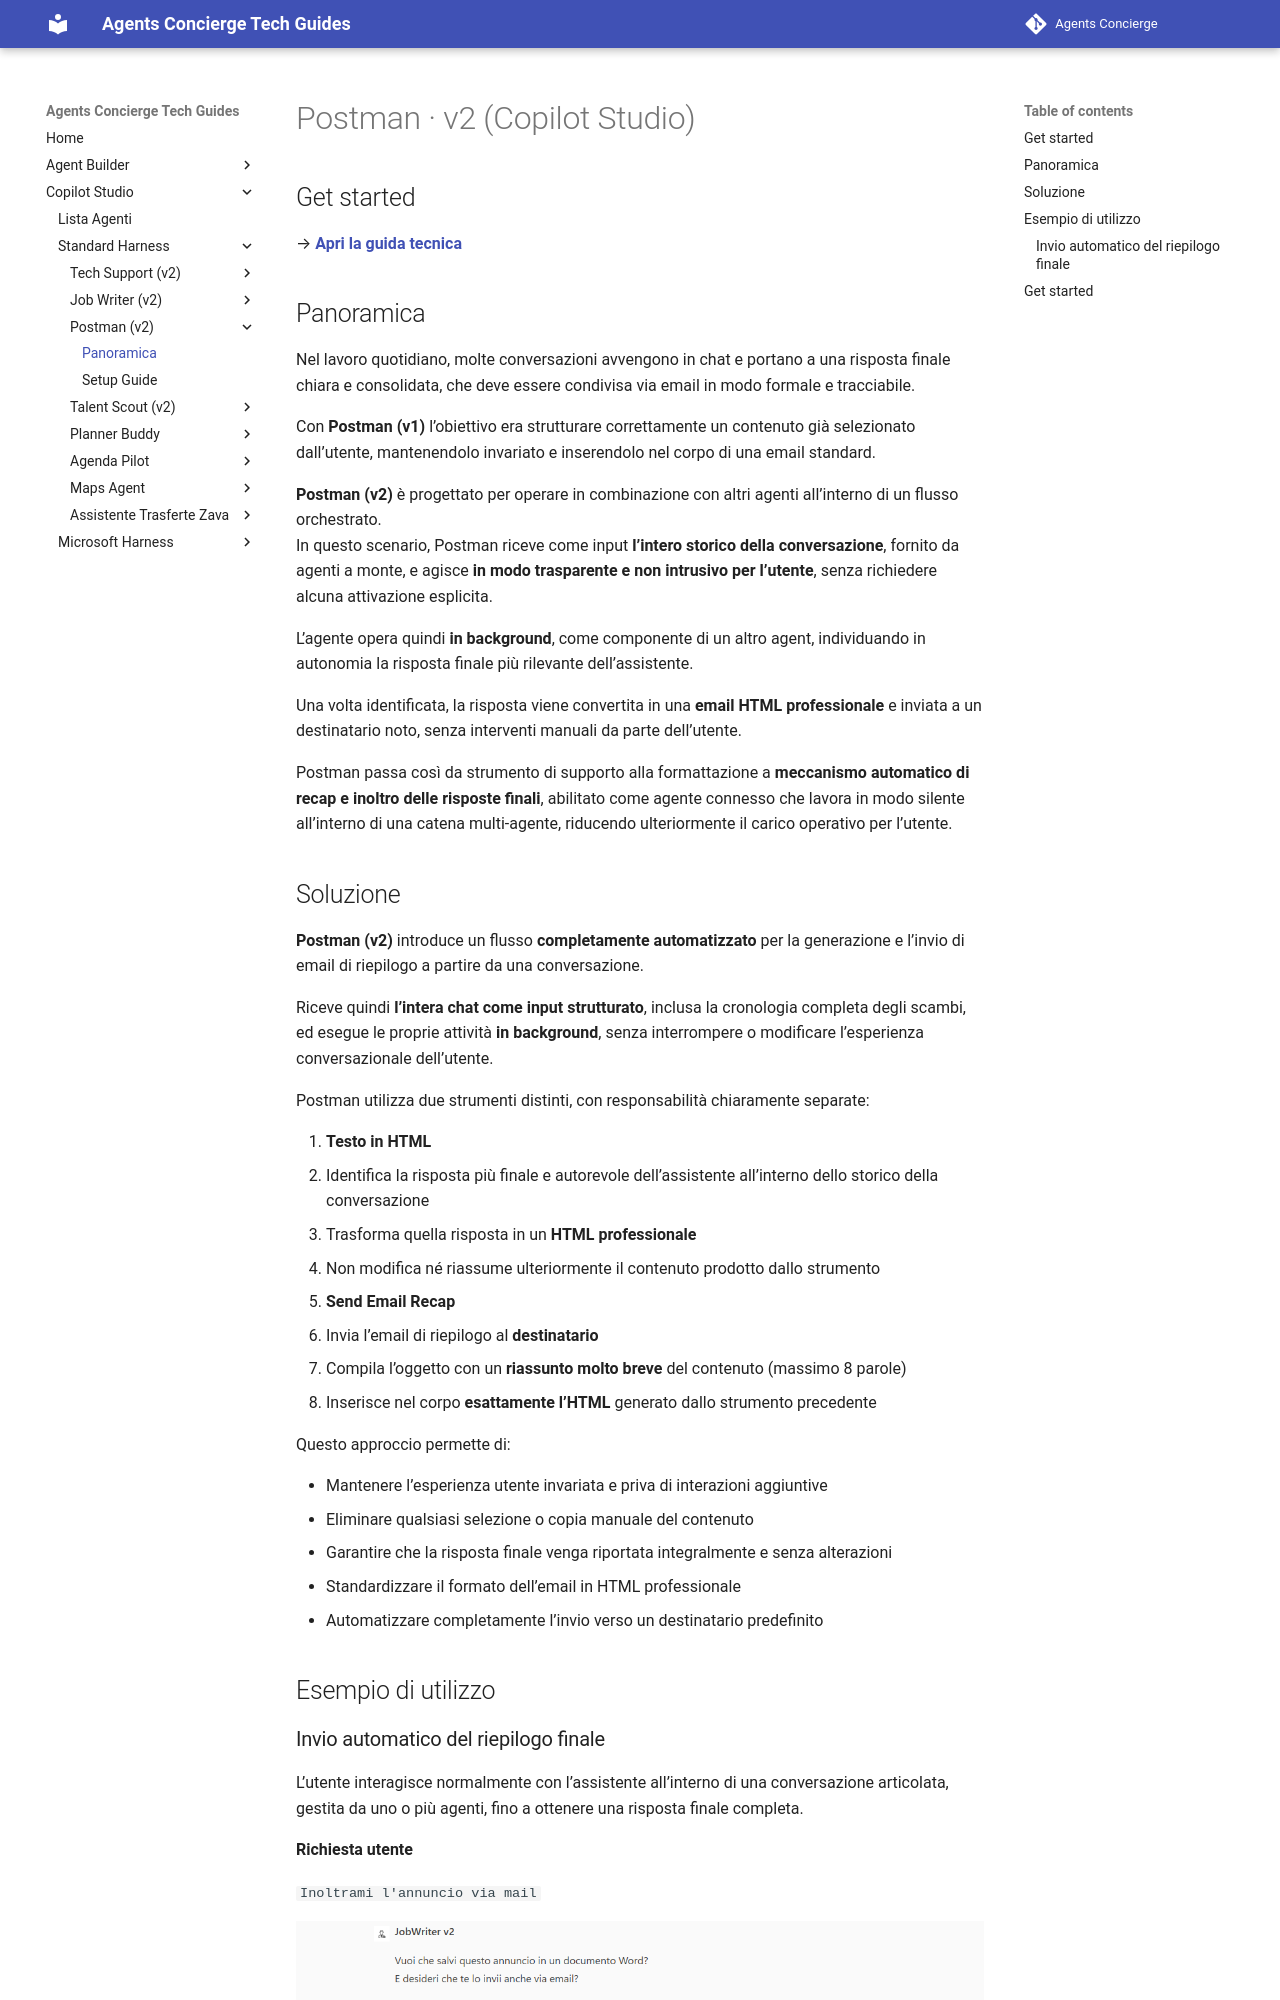

repository: cvn-computergross/agents-concierge · page: lv2/postman/index.html · generator: mkdocs

# Postman · v2 (Copilot Studio)

## Get started
→ **[Apri la guida tecnica](lab-guide.md)**

## Panoramica

Nel lavoro quotidiano, molte conversazioni avvengono in chat e portano a una risposta finale chiara e consolidata, che deve essere condivisa via email in modo formale e tracciabile.

Con **Postman (v1)** l’obiettivo era strutturare correttamente un contenuto già selezionato dall’utente, mantenendolo invariato e inserendolo nel corpo di una email standard.

**Postman (v2)** è progettato per operare in combinazione con altri agenti all’interno di un flusso orchestrato.  
In questo scenario, Postman riceve come input **l’intero storico della conversazione**, fornito da agenti a monte, e agisce **in modo trasparente e non intrusivo per l’utente**, senza richiedere alcuna attivazione esplicita.

L’agente opera quindi **in background**, come componente di un altro agent, individuando in autonomia la risposta finale più rilevante dell’assistente.

Una volta identificata, la risposta viene convertita in una **email HTML professionale** e inviata a un destinatario noto, senza interventi manuali da parte dell’utente.

Postman passa così da strumento di supporto alla formattazione a **meccanismo automatico di recap e inoltro delle risposte finali**, abilitato come agente connesso che lavora in modo silente all’interno di una catena multi-agente, riducendo ulteriormente il carico operativo per l’utente.

## Soluzione

**Postman (v2)** introduce un flusso **completamente automatizzato** per la generazione e l’invio di email di riepilogo a partire da una conversazione.
 
Riceve quindi **l’intera chat come input strutturato**, inclusa la cronologia completa degli scambi, ed esegue le proprie attività **in background**, senza interrompere o modificare l’esperienza conversazionale dell’utente.

Postman utilizza due strumenti distinti, con responsabilità chiaramente separate:

1. **Testo in HTML**  
   - Identifica la risposta più finale e autorevole dell’assistente all’interno dello storico della conversazione  
   - Trasforma quella risposta in un **HTML professionale**  
   - Non modifica né riassume ulteriormente il contenuto prodotto dallo strumento  

2. **Send Email Recap**  
   - Invia l’email di riepilogo al **destinatario**  
   - Compila l’oggetto con un **riassunto molto breve** del contenuto (massimo 8 parole)  
   - Inserisce nel corpo **esattamente l’HTML** generato dallo strumento precedente  

Questo approccio permette di:

- Mantenere l’esperienza utente invariata e priva di interazioni aggiuntive
- Eliminare qualsiasi selezione o copia manuale del contenuto
- Garantire che la risposta finale venga riportata integralmente e senza alterazioni
- Standardizzare il formato dell’email in HTML professionale
- Automatizzare completamente l’invio verso un destinatario predefinito

## Esempio di utilizzo
